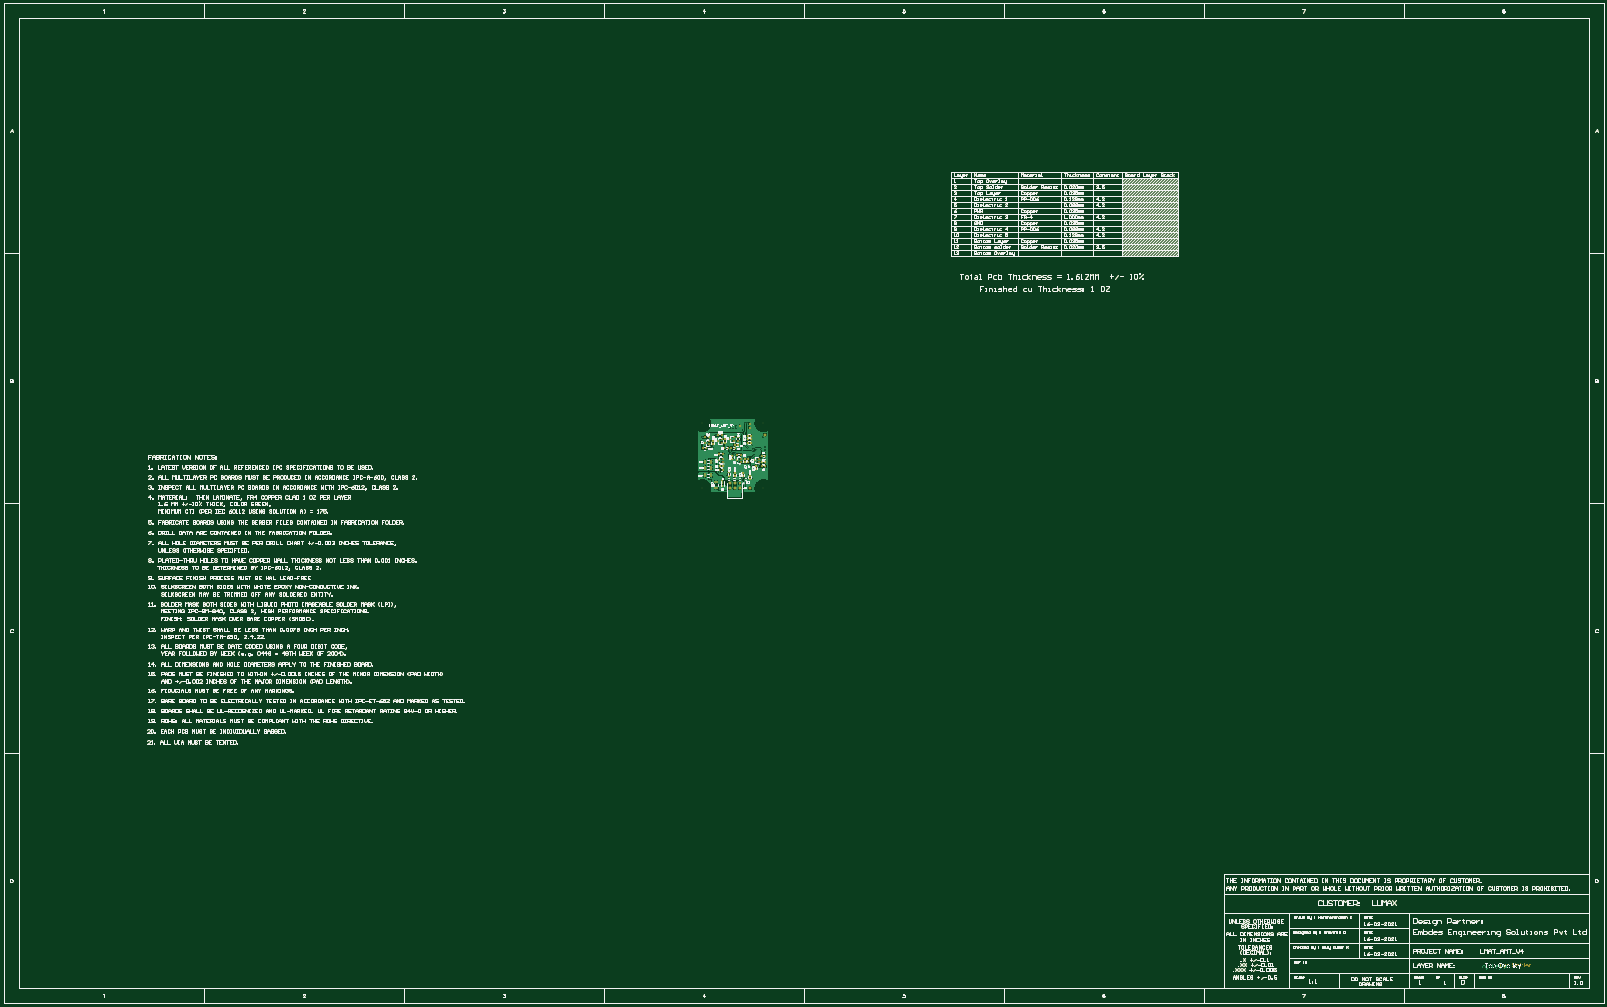
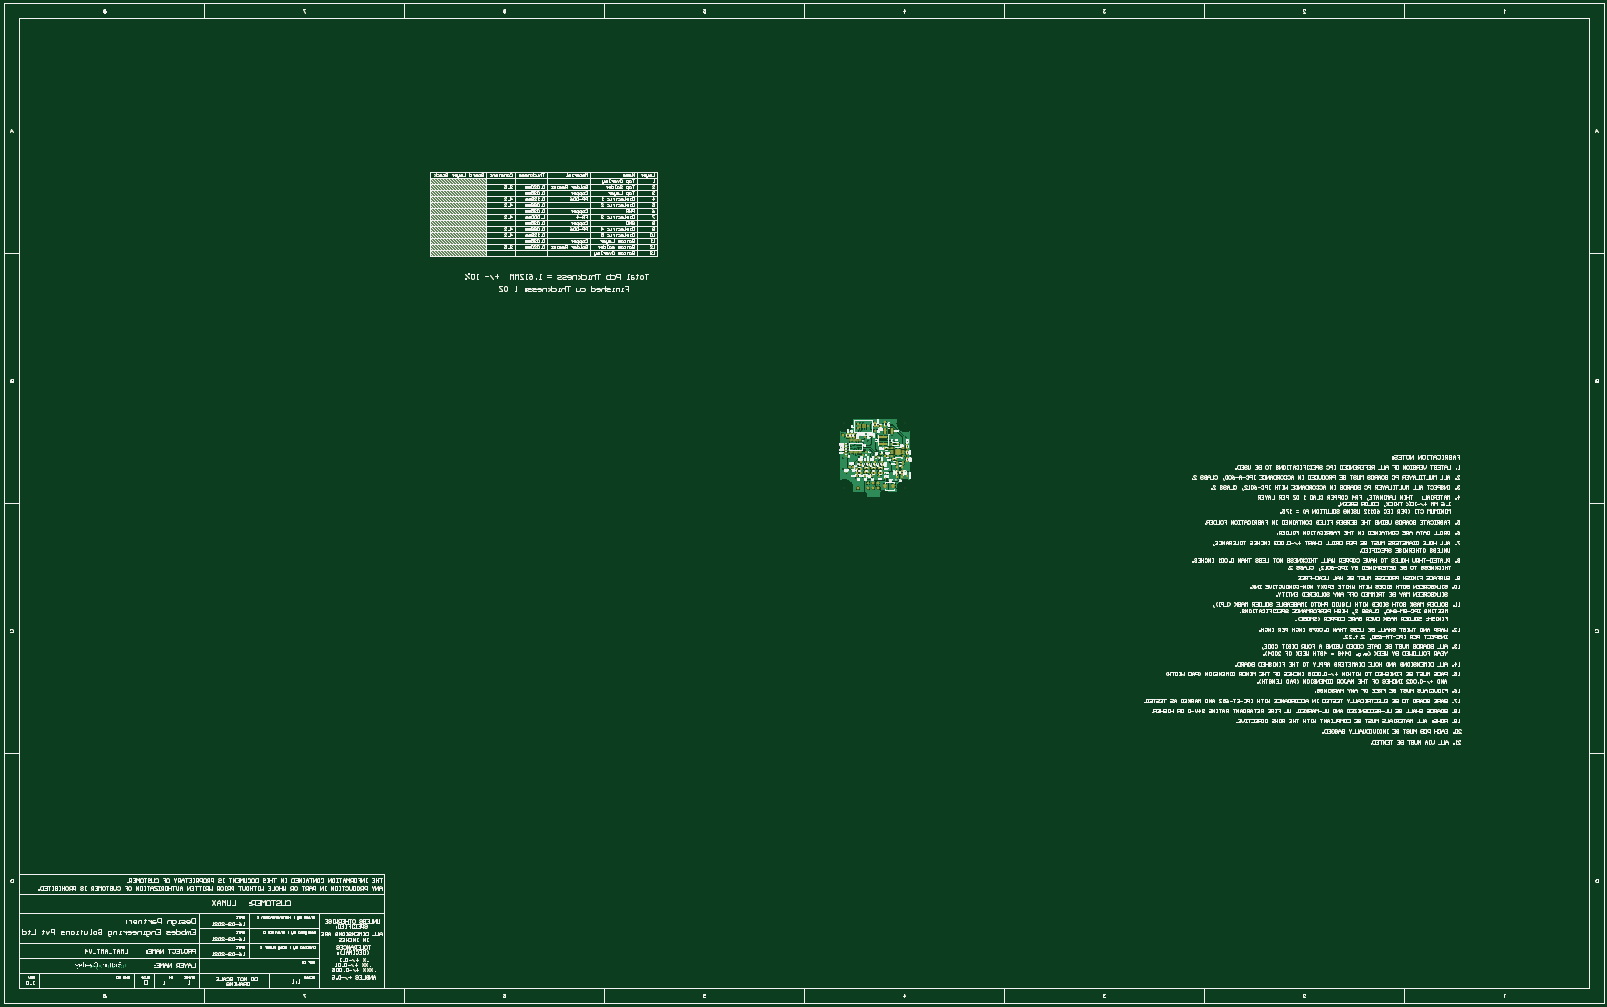
Circuit board: 7 layer files. Board 812.8 x 508.0 mm.
- drill: LMAT_AMT_V4.DRL (2142 bytes)
- bottom_copper: LMAT_AMT_V4.GBL (388965 bytes)
- bottom_silk: LMAT_AMT_V4.GBO (346921 bytes)
- bottom_mask: LMAT_AMT_V4.GBS (294654 bytes)
- top_copper: LMAT_AMT_V4.GTL (370869 bytes)
- top_silk: LMAT_AMT_V4.GTO (335181 bytes)
- top_mask: LMAT_AMT_V4.GTS (320651 bytes)

=== drill: LMAT_AMT_V4.DRL (2142 bytes, source withheld) ===
=== bottom_copper: LMAT_AMT_V4.GBL (388965 bytes, source omitted) ===
=== bottom_silk: LMAT_AMT_V4.GBO (346921 bytes, source omitted) ===
=== bottom_mask: LMAT_AMT_V4.GBS (294654 bytes, source omitted) ===
=== top_copper: LMAT_AMT_V4.GTL (370869 bytes, source omitted) ===
=== top_silk: LMAT_AMT_V4.GTO (335181 bytes, source omitted) ===
=== top_mask: LMAT_AMT_V4.GTS (320651 bytes, source omitted) ===
